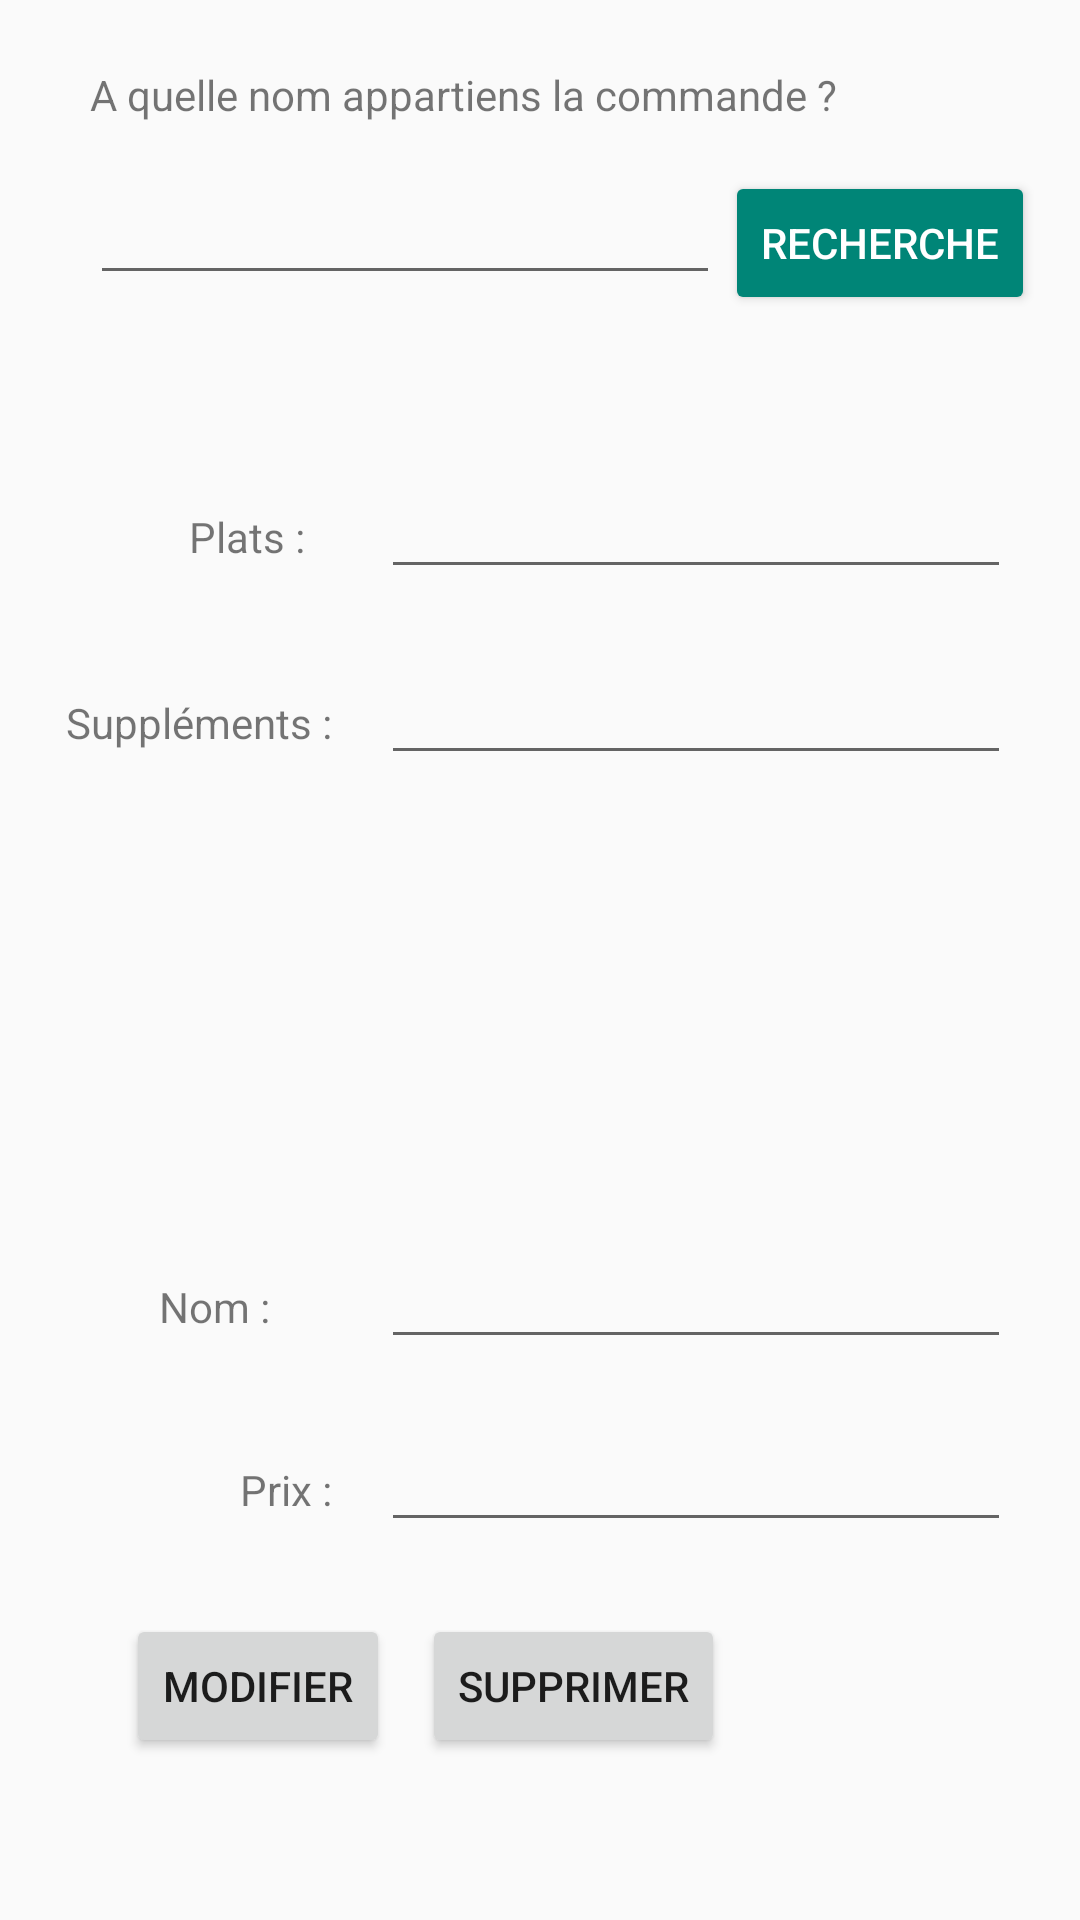

Produce the Android XML layout that renders to this screen, including the resource entries it uses.
<!-- AndroidManifest.xml: application theme Theme.AppCompat.Light.DarkActionBar -->
<!-- res/layout/activity_modif.xml -->
<?xml version="1.0" encoding="utf-8"?>
<RelativeLayout xmlns:android="http://schemas.android.com/apk/res/android"
    android:layout_width="match_parent" android:layout_height="match_parent">

    <Button
        android:id="@+id/btRecherche"
        style="@style/Widget.AppCompat.Button.Colored"
        android:layout_width="wrap_content"
        android:layout_height="wrap_content"
        android:layout_alignParentEnd="true"
        android:layout_alignParentTop="true"
        android:layout_marginEnd="15dp"
        android:layout_marginTop="57dp"
        android:text="Recherche" />

    <EditText
        android:id="@+id/tbRNom"
        android:layout_width="wrap_content"
        android:layout_height="wrap_content"
        android:layout_alignParentStart="true"
        android:layout_alignTop="@+id/btRecherche"
        android:layout_marginStart="30dp"
        android:ems="10"
        android:inputType="textPersonName" />

    <TextView
        android:id="@+id/textView6"
        android:layout_width="wrap_content"
        android:layout_height="wrap_content"
        android:layout_alignParentTop="true"
        android:layout_alignStart="@+id/tbRNom"
        android:layout_marginTop="22dp"
        android:text="A quelle nom appartiens la commande ?" />

    <EditText
        android:id="@+id/tbPlats"
        android:layout_width="wrap_content"
        android:layout_height="wrap_content"
        android:layout_alignParentEnd="true"
        android:layout_alignParentTop="true"
        android:layout_marginEnd="23dp"
        android:layout_marginTop="155dp"
        android:ems="10"
        android:inputType="textPersonName" />

    <EditText
        android:id="@+id/tbSupp"
        android:layout_width="wrap_content"
        android:layout_height="wrap_content"
        android:layout_alignParentTop="true"
        android:layout_alignStart="@+id/tbPlats"
        android:layout_marginTop="217dp"
        android:ems="10"
        android:inputType="textPersonName" />

    <EditText
        android:id="@+id/TbNom"
        android:layout_width="wrap_content"
        android:layout_height="wrap_content"
        android:layout_alignParentBottom="true"
        android:layout_alignStart="@+id/tbPlats"
        android:layout_marginBottom="187dp"
        android:ems="10"
        android:inputType="textPersonName" />

    <EditText
        android:id="@+id/tbPrix"
        android:layout_width="wrap_content"
        android:layout_height="wrap_content"
        android:layout_alignParentBottom="true"
        android:layout_alignStart="@+id/tbPlats"
        android:layout_marginBottom="126dp"
        android:ems="10"
        android:inputType="textPersonName" />

    <Button
        android:id="@+id/btModif"
        android:layout_width="wrap_content"
        android:layout_height="wrap_content"
        android:layout_alignParentBottom="true"
        android:layout_alignParentStart="true"
        android:layout_marginBottom="54dp"
        android:layout_marginStart="42dp"
        android:text="Modifier" />

    <Button
        android:id="@+id/btDelete"
        android:layout_width="wrap_content"
        android:layout_height="wrap_content"
        android:layout_alignTop="@+id/btModif"
        android:layout_toStartOf="@+id/btRecherche"
        android:text="Supprimer" />

    <TextView
        android:id="@+id/textView8"
        android:layout_width="wrap_content"
        android:layout_height="wrap_content"
        android:layout_alignBaseline="@+id/tbPlats"
        android:layout_alignParentStart="true"
        android:layout_marginStart="63dp"
        android:text="Plats :" />

    <TextView
        android:id="@+id/textView9"
        android:layout_width="wrap_content"
        android:layout_height="wrap_content"
        android:layout_alignBaseline="@+id/tbSupp"
        android:layout_alignParentStart="true"
        android:layout_marginStart="22dp"
        android:text="Suppléments :" />

    <TextView
        android:id="@+id/textView10"
        android:layout_width="wrap_content"
        android:layout_height="wrap_content"
        android:layout_alignBaseline="@+id/TbNom"
        android:layout_alignParentStart="true"
        android:layout_marginStart="53dp"
        android:text="Nom :" />

    <TextView
        android:id="@+id/textView11"
        android:layout_width="wrap_content"
        android:layout_height="wrap_content"
        android:layout_alignBaseline="@+id/tbPrix"
        android:layout_alignEnd="@+id/textView9"
        android:text="Prix :" />

</RelativeLayout>
<!-- resources referenced by this layout -->
<resources>

</resources>
